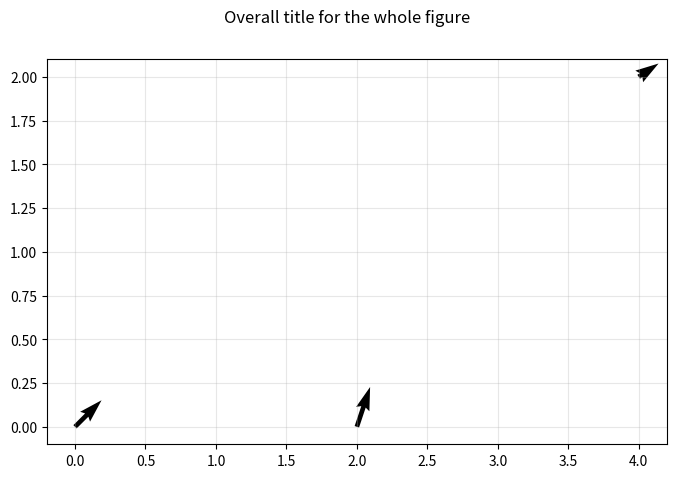

Source code (Python): (Note: this script raises an exception after producing the figure.)
import matplotlib.pyplot as plt
import pandas as pd
import math
import random
import numpy as np

fig, ax = plt.subplots(figsize=(10, 5))

fig.set_size_inches(8, 5)
fig.suptitle("Overall title for the whole figure")

ax.grid(True, alpha=0.3)

# a = 0
# b = 200
# scale = 0.2
# for i in range(a, b):
#     ax.scatter(i, math.sin(i*scale))

# x = np.arange(0, 5*np.pi, 0.1)
# y = np.sin(x)
# plt.plot(x, y)
# ax.fill(x, y)
# ax.fill_between(x, 10, 50)

# categories = ["Farrah", "Fred", "Felicia"]
# levels = [90, 20, 100]
# plt.bar(categories, levels)

# x = np.asarray([[random.uniform(-1, 1) for _ in range(5)] for _ in range(5)], dtype=np.float32)
# ax.imshow(x)

# X = np.arange(random.randint(0, 100), random.randint(100, 200), random.randint(0, 10))
# Y = np.arange(random.randint(0, 100), random.randint(100, 200), random.randint(0, 10))

# Z = X + Y
# Z = np.cos(X) + np.sin(Y)
# Z = np.cos(X / 5) + np.sin(Y / 5)

# X = np.linspace(-5.0, 3.0, 70)
# Y = np.linspace(-5.0, 3.0, 70)
# [X, Y] = np.meshgrid(X, Y)
# Z = X ** 2 + Y ** 2
# ax.contourf(X, Y, Z)

ax.quiver([0, 2, 4], [0, 0, 2], [4, 2, 3], [4, 6, 2])

plt.show()
fig.savefig("img/plot.png")
